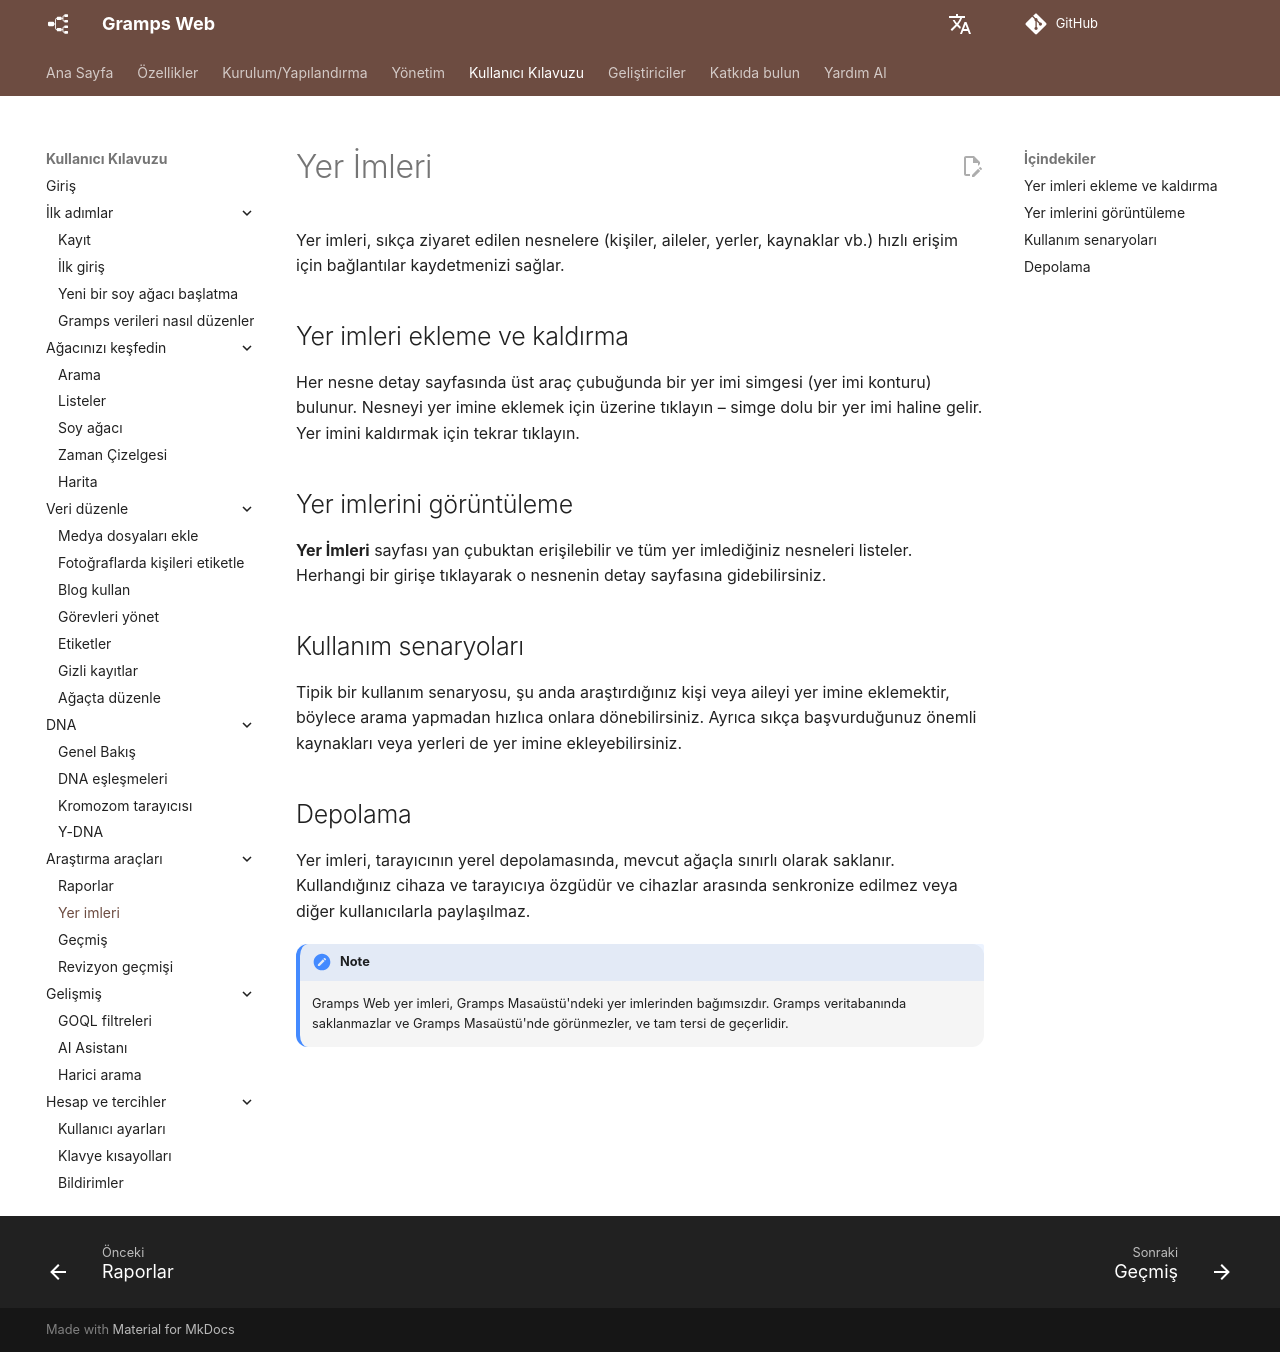

repository: gramps-project/gramps-web-docs · page: tr/user-guide/bookmarks/index.html · generator: mkdocs

# Yer İmleri

Yer imleri, sıkça ziyaret edilen nesnelere (kişiler, aileler, yerler, kaynaklar vb.) hızlı erişim için bağlantılar kaydetmenizi sağlar.

## Yer imleri ekleme ve kaldırma

Her nesne detay sayfasında üst araç çubuğunda bir yer imi simgesi (yer imi konturu) bulunur. Nesneyi yer imine eklemek için üzerine tıklayın – simge dolu bir yer imi haline gelir. Yer imini kaldırmak için tekrar tıklayın.

## Yer imlerini görüntüleme

**Yer İmleri** sayfası yan çubuktan erişilebilir ve tüm yer imlediğiniz nesneleri listeler. Herhangi bir girişe tıklayarak o nesnenin detay sayfasına gidebilirsiniz.

## Kullanım senaryoları

Tipik bir kullanım senaryosu, şu anda araştırdığınız kişi veya aileyi yer imine eklemektir, böylece arama yapmadan hızlıca onlara dönebilirsiniz. Ayrıca sıkça başvurduğunuz önemli kaynakları veya yerleri de yer imine ekleyebilirsiniz.

## Depolama

Yer imleri, tarayıcının yerel depolamasında, mevcut ağaçla sınırlı olarak saklanır. Kullandığınız cihaza ve tarayıcıya özgüdür ve cihazlar arasında senkronize edilmez veya diğer kullanıcılarla paylaşılmaz.

!!! note
    Gramps Web yer imleri, Gramps Masaüstü'ndeki yer imlerinden bağımsızdır. Gramps veritabanında saklanmazlar ve Gramps Masaüstü'nde görünmezler, ve tam tersi de geçerlidir.
